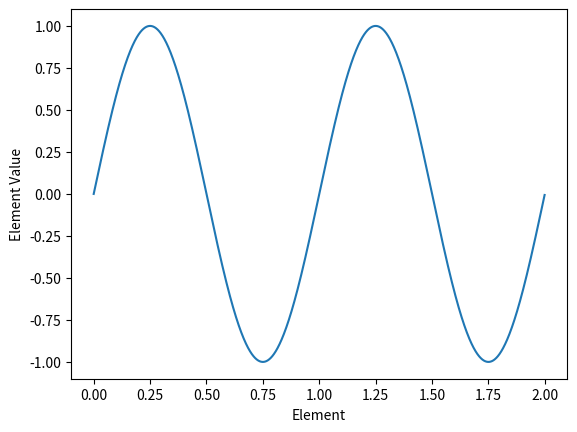

The matplotlib source for this figure:
"""
Using the numpy package to graph a function over
a range of values.
"""
import numpy
import matplotlib.pyplot as plt

x = numpy.arange(0.0, 2.0, 0.001)
y = numpy.sin(2 * numpy.pi * x)

plt.plot(x, y)

plt.ylabel('Element Value')
plt.xlabel('Element')

plt.show()
